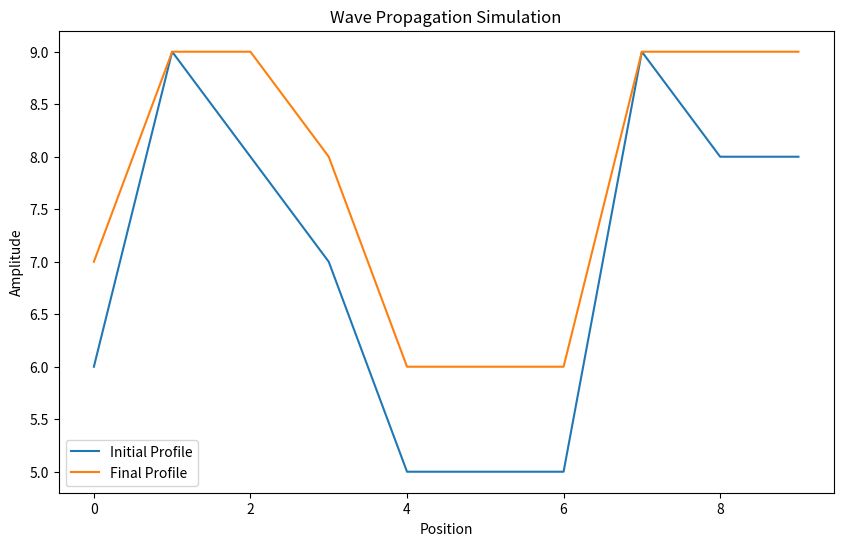

This figure's Python source:
# a simple equation. repurposed from wavefn, so some extra info below
import numpy as np
import matplotlib.pyplot as plt

class WaveFunction:
    def __init__(self, c=1, dx=0.1, dt=0.1):
        """
        Initialize the wave simulation parameters.
        
        :param c: Wave speed.
        :param dx: Spatial step size.
        :param dt: Time step size.
        :param steps: Number of time steps to simulate.
        """
        self.c = c
        self.dx = dx
        self.dt = dt

    def simulate_wave_equation(self, input_wave, step, frequency=0.5, phase=0, max_val=9, min_val=0):
        """
        Apply sinusoidal modulation to an input wave over a number of steps.
        
        :param input_wave: Initial wave profile as a NumPy array.
        :param steps: Number of transformation steps.
        :param frequency: Frequency of the sinusoidal modulation.
        :param phase: Phase shift of the sinusoidal modulation.
        :param max_val: Maximum value for the wave after modulation.
        :param min_val: Minimum value for the wave after modulation.
        :return: The initial input wave and the modulated wave profile at the specified step.
        """
        # Convert the input wave from strings to integers
        input_wave = np.array([int(num) for num in input_wave])
        
        n_points = len(input_wave)  # Number of points in the wave
        amplitude = (max_val - min_val) / 2  # Calculate the amplitude scaling factor
        offset = amplitude + min_val  # Offset to ensure the wave oscillates around the midpoint
        
        # Calculate the sinusoidal modulation factor for the specified step
        modulation_factor = np.sin(2 * np.pi * frequency * step / n_points + phase)
        
        # Apply the modulation factor to each point in the input wave
        modulated_wave = input_wave + modulation_factor * amplitude
        
        # Ensure all values are within the specified range and convert to integers
        modulated_wave = np.clip(modulated_wave, min_val, max_val).astype(int)
        
        return input_wave, modulated_wave

if __name__ == "__main__":
    # Simulation parameters
    c = 1.0  # Wave speed
    dx = 0.1  # Spatial step size
    dt = 0.1  # Time step size
    steps = 1  # Number of time steps
    
    # Generate a "random" initial wave profile
    np.random.seed(42)  # Seed for reproducibility
    initial_random_profile = (np.random.rand(10)*5+5).astype(int)  # 10 points of random amplitudes
    
    # Create an instance of WaveFunction and run the simulation
    wave_fn = WaveFunction(c, dx, dt)
    initial_profile, final_profile = wave_fn.simulate_wave_equation(initial_random_profile, steps)
    print(initial_profile)
    print(final_profile)
    # Plotting (Optional)
    plt.figure(figsize=(10, 6))
    plt.plot(initial_profile, label='Initial Profile')
    plt.plot(final_profile, label='Final Profile')
    plt.legend()
    plt.title('Wave Propagation Simulation')
    plt.xlabel('Position')
    plt.ylabel('Amplitude')
    plt.show()
